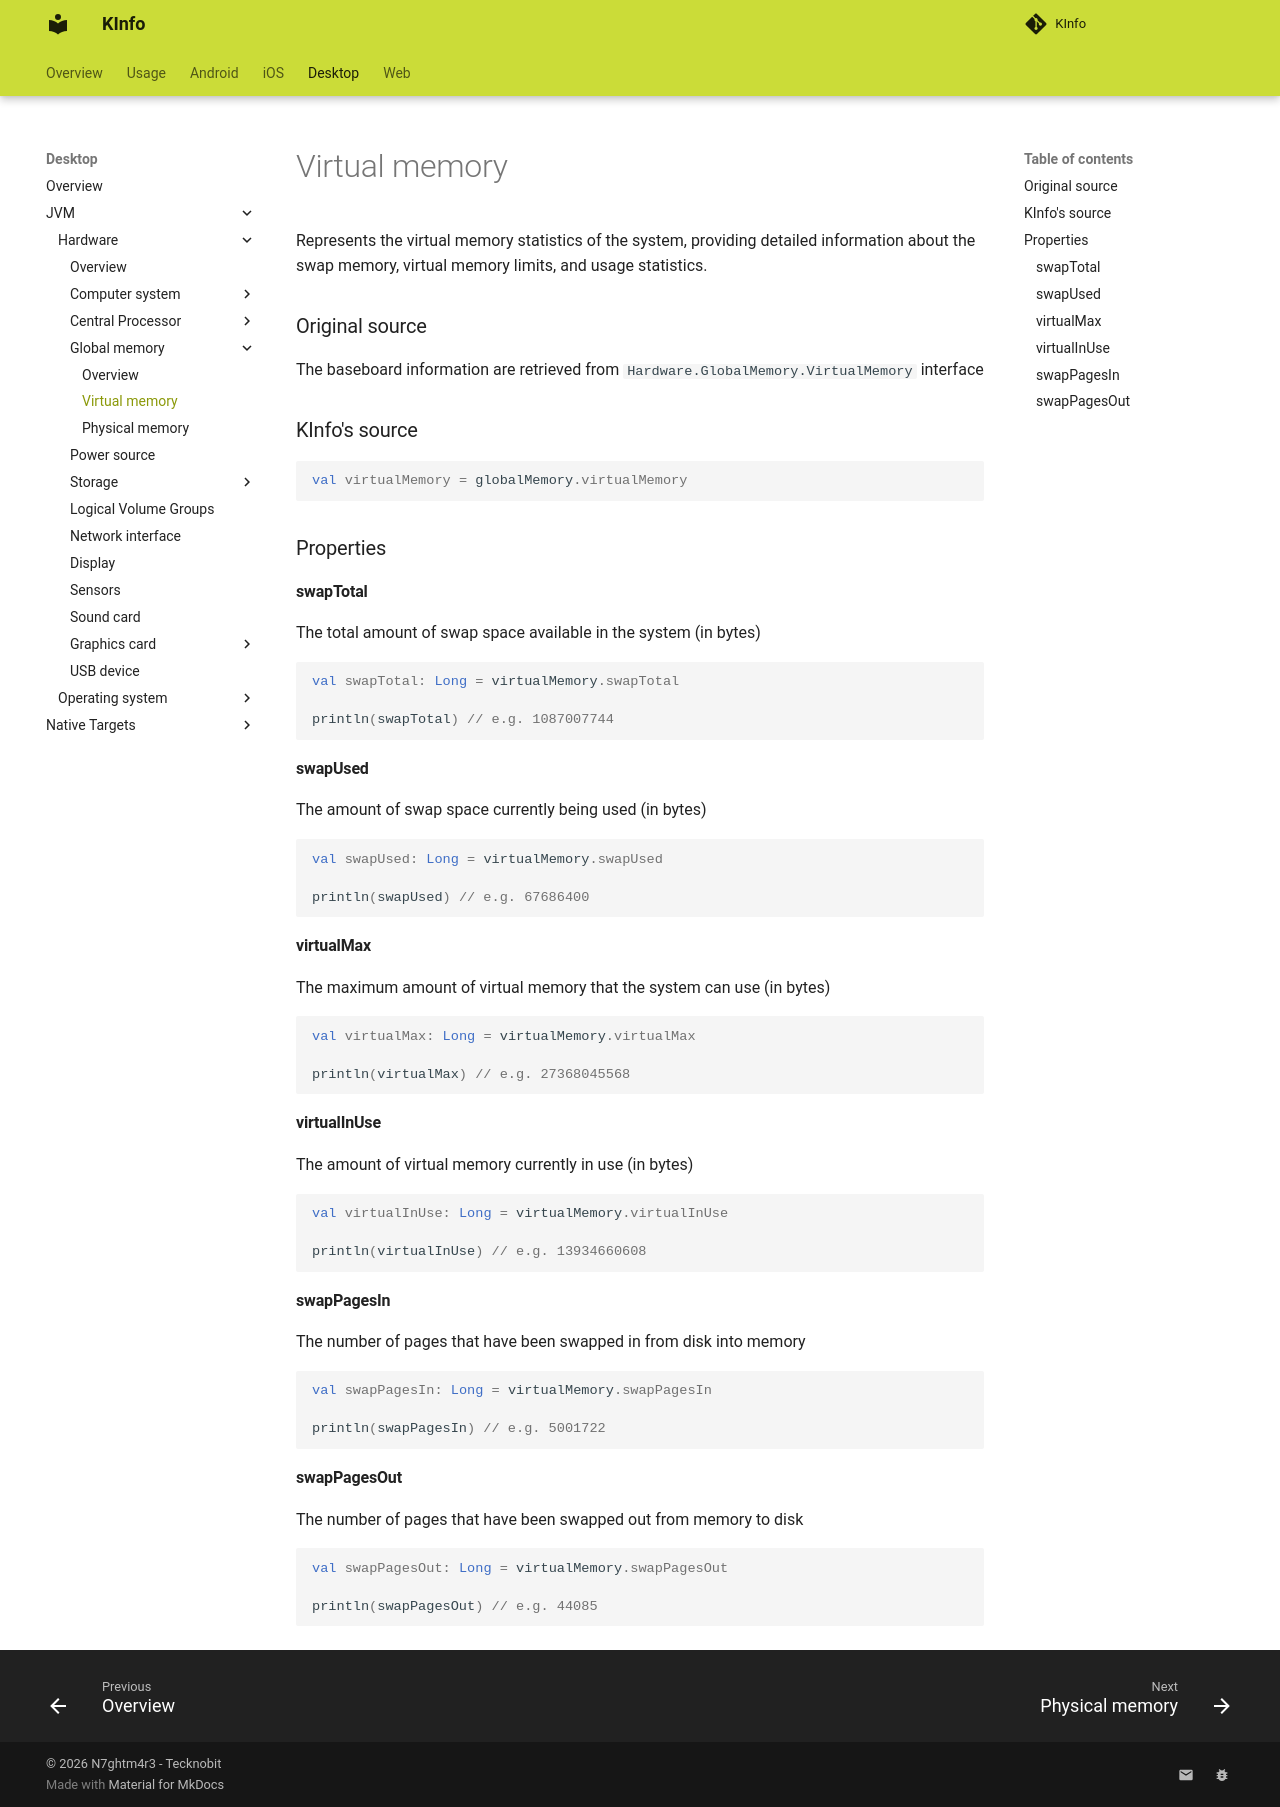

repository: N7ghtm4r3/KInfo · page: desktop/jvm/hardware/globalmemory/virtual_memory/index.html · generator: mkdocs

Represents the virtual memory statistics of the system, providing detailed information about the swap memory, virtual memory limits, and usage statistics.

### Original source

The baseboard information are retrieved from `Hardware.GlobalMemory.VirtualMemory` interface

### KInfo's source

```kotlin
val virtualMemory = globalMemory.virtualMemory
```

### Properties

#### swapTotal

The total amount of swap space available in the system (in bytes)

```kotlin
val swapTotal: Long = virtualMemory.swapTotal

println(swapTotal) // e.g. 1087007744
```

#### swapUsed

The amount of swap space currently being used (in bytes)

```kotlin
val swapUsed: Long = virtualMemory.swapUsed

println(swapUsed) // e.g. 67686400
```

#### virtualMax

The maximum amount of virtual memory that the system can use (in bytes)

```kotlin
val virtualMax: Long = virtualMemory.virtualMax

println(virtualMax) // e.g. 27368045568
```

#### virtualInUse

The amount of virtual memory currently in use (in bytes)

```kotlin
val virtualInUse: Long = virtualMemory.virtualInUse

println(virtualInUse) // e.g. 13934660608
```

#### swapPagesIn

The number of pages that have been swapped in from disk into memory

```kotlin
val swapPagesIn: Long = virtualMemory.swapPagesIn

println(swapPagesIn) // e.g. 5001722
```

#### swapPagesOut

The number of pages that have been swapped out from memory to disk

```kotlin
val swapPagesOut: Long = virtualMemory.swapPagesOut

println(swapPagesOut) // e.g. 44085
```
